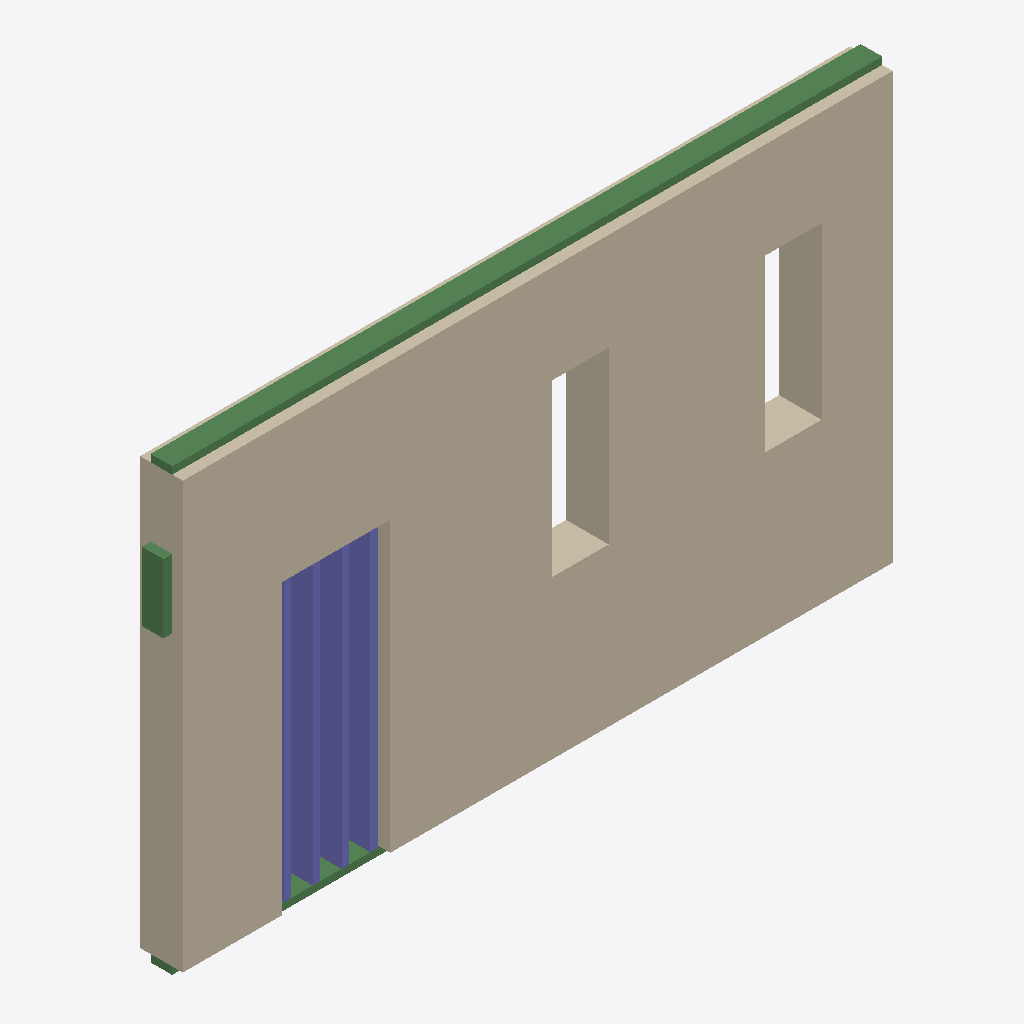
Isometric view of an IFC building model (IFC-SPF (STEP), schema IFC4, length unit millimetre), seen from the south-west, elements coloured by IFC class: 4 columns (violet), 3 beams (green), 1 wall (beige).
Extent 5.1 m × 0.3 m × 3.1 m (x, y, z). Storeys (1): Level 1 at 0.00 m. Elements (19): 13 IfcColumnStandardCase, 5 IfcBeamStandardCase, 1 IfcWallStandardCase.

HEADER;
FILE_DESCRIPTION((''),'2;1');
FILE_NAME('','2018-05-26T22:07:08',(''),(''),'Xbim File Processor version 4.0.0.0','Xbim version 4.0.0.0','');
FILE_SCHEMA(('IFC4'));
ENDSEC;
DATA;
#104=IFCPROJECT('0bqLrEo65Bb9zf90ERfn$t',#42,'Project Number',$,$,'Project Name','Project Status',(#95),#90);
#256=IFCSITE('0bqLrEo65Bb9zf90ERfn$r',#42,'Default',$,'',#255,$,$,.ELEMENT.,(42,12,46,804504),(-71,-1,-58,-789672),0.0,$,$);
#119=IFCBUILDING('0bqLrEo65Bb9zf90ERfn$s',#42,'',$,$,#33,$,'',.ELEMENT.,$,$,#115);
#132=IFCBUILDINGSTOREY('0bqLrEo65Bb9zf90DaME5K',#42,'Level 1',$,$,#130,$,'Level 1',.ELEMENT.,1.762207E-10);
#182=IFCWALLSTANDARDCASE('0Im8zQ3Y904x8yRnH9FA$M',#42,'Basic Wall:Generic - 300mm:387807',$,'Basic Wall:Generic - 300mm:1059',#143,#176,'387807',.NOTDEFINED.);
#3026=IFCBEAMSTANDARDCASE('0srARz0HnECvTZ0ZuxdsX1',#2974,$,$,'wood-Sill',#3028,#3038,$,.JOIST.);
#3162=IFCCOLUMNSTANDARDCASE('0YHZdC$ZHC79CzNhdGSjqh',#2974,$,$,$,#3164,#3174,$,.COLUMN.);
#3145=IFCCOLUMNSTANDARDCASE('2g9tFx9Jr6z9SAtg6QN66K',#2974,$,$,$,#3147,#3157,$,.COLUMN.);
#3128=IFCCOLUMNSTANDARDCASE('3PRhTeM1L48eE5yA3AvtM8',#2974,$,$,$,#3130,#3140,$,.COLUMN.);
#3111=IFCCOLUMNSTANDARDCASE('0XnVIKjhXEEge3G8ABfLZT',#2974,$,$,$,#3113,#3123,$,.COLUMN.);
#3298=IFCBEAMSTANDARDCASE('2unZ8pOwfA3fKXsq$pLuLj',#2974,$,$,'wood-Sill',#3300,#3310,$,.JOIST.);
#3043=IFCBEAMSTANDARDCASE('2vgsRI2xz9TQHYSCwVOc_C',#2974,$,$,'wood-Sill',#3045,#3055,$,.JOIST.);
ENDSEC;